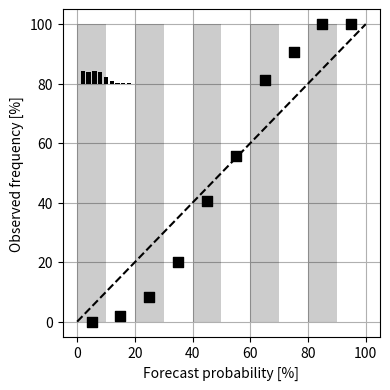
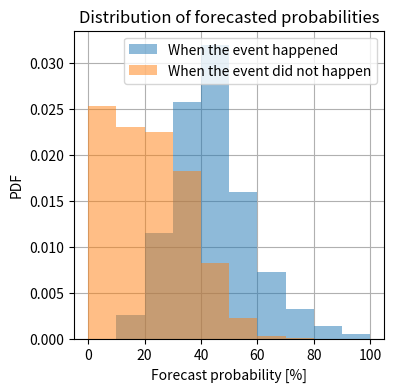
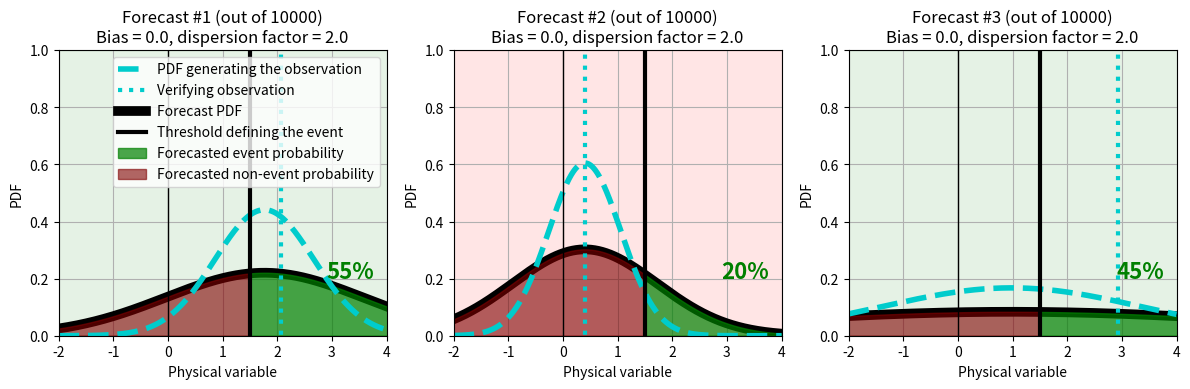

Write the Python code that produced these figures, in order.
# -*- coding: utf-8 -*-
"""
Created on Thu Mar 12 09:02:24 2020

@author: massonnetf
"""

import numpy as np
import matplotlib.pyplot as plt
from scipy.stats import norm
import scipy

np.random.seed(0)

# Illustration of reliability diagrams
# ------------------------------------

nt = 10000 # Number of re-forecasts

# Threshold. Above this value, we say that this event is realized
thresh =  1.5


# We take the obs as a realization from a PDF. This PDF represents
# all possible future states that could be compatible with the current
# state, given the level of precision we have in our models and obser-
# vations of initial state (and forcing). So this is really the
# "incompressible" part of the forecast.

# We take this PDF to vary from case to case, and be represented
# by a Gaussian distribution with varying mean and std

mean_obs = np.random.randn(nt)

# exponential to guarantee > 1
std_obs  = np.exp(0.5 * np.random.randn(nt))
    
# Draw obs from there
verif = mean_obs + std_obs * np.random.randn(nt)

# Binary variable to say if the event realized or not
verif_event = 1.0 * (verif > thresh)

# Then we have the forecasts. These are PDFs as well. 
# We have two types of forecast: those with a PDF that varies from one time 
# to the next and that resembles the observed; and climatological forecasts

# we allow the possibility to have a bias in the mean and in the std

# Climatological forecast or not?
forecast_type = "standard"

if forecast_type == "clim":
    mean_forecasts  = np.mean(verif) * np.ones(nt)
    std_forecasts   = np.std(verif)  * np.ones(nt)
elif forecast_type == "standard":
    bias    =   0.0   # Bias in the mean
    disp_fact = 2.0 # Dispersion factor: > 1.0 to inflate the spread of forecasts
                # (Make them overdispersive or underconfident)
                # 0 < disp_fact < 1.0 for underdispersive or overconfident
              
    mean_forecasts = (mean_obs + bias)
    std_forecasts = disp_fact * std_obs
elif forecast_type == "perfect deterministic":
    mean_forecasts = verif
    std_forecasts  = np.ones(nt) * 1e-3

# Event forecast probability
prob  = 1 - norm.cdf(((thresh - mean_forecasts) / std_forecasts))


# Compute reliability diagram
# ---------------------------
fig, ax = plt.subplots(1, 1, figsize = (4, 4), dpi = 300)
ax.grid()
ax.set_axisbelow(True)
ax.set_xlim(-5.0, 105.0)
ax.set_ylim(-5.0, 105.0)
ax.plot((0, 100), (0, 100), "k--", label = "1:1 line")
ax.set_xlabel("Forecast probability [%]")
ax.set_ylabel("Observed frequency [%]")
step = 0.1
white = True
step = 0.1

for lb in np.arange(0.0, 1.0, step):
    ub = lb + step
    # Count how many observations of the event occurring occured
    # whenever it was forecast that the event would happen with
    # a probability between lb and lb + 0.1
    
    # How many forecasts fall in this class
    nf = sum((lb <= prob) * (prob < ub))
    
    rel = sum((lb <= prob) * (prob < ub) * verif_event) / nf

    ax.scatter(100 * (lb + ub) / 2, 100 * rel, 50, marker = "s", color = "k")
    
    if white:
        ax.fill_between((100 * lb, 100 * lb, 100 * ub), (0, 100, 100), 
                        color = "k", alpha = 0.2, lw = 0)
    white = not white
    
    # Plot distribution of forecast probabilities
    dy = 8 * np.sign(rel - (lb + ub) / 2)
    #ax.text(100 * (lb + ub) / 2, 100 * rel + dy, str(int(100 * nf / nt)) + "%",
    #        ha = "center", va = "center")
    ax.bar(1 + 100 * (lb + ub) / 2 * 0.2, 100 * nf / nt * 0.2, bottom = 80,
           color = "k", width = 1.5)
    #ax.plot((0.0, 20, 20, 0.0, 0.0), (80, 80, 100, 100, 80), "k-", lw = 1)

plt.tight_layout()
plt.savefig("./reliability.png")

# Plot fraction of observed frequencies following each class of event
fig, ax = plt.subplots(1, 1, figsize = (4, 4), dpi = 100)
ax.grid()
ax.set_axisbelow(True)
ax.set_xlim(-5.0, 105.0)

ax.hist(100 * prob[verif_event == 1], bins = 100 * np.arange(0.0, 1.0 +
        step, step), 
        density = True, alpha = 0.5, label = "When the event happened")
ax.hist(100 * prob[verif_event == 0], bins = 100 * np.arange(0.0, 1.0 + 
        step, step), 
        density = True, alpha = 0.5, label = "When the event did not happen")
ax.set_title("Distribution of forecasted probabilities")
ax.set_xlabel("Forecast probability [%]")
ax.set_ylabel("PDF")
ax.legend()


# Plot one as example
# -------------------
xx = np.linspace(-6.0, 6.0, 10000)

fig, axs = plt.subplots(1, 3, figsize = (12, 4  ), dpi = 300)
for j in range(3):
    ax = axs[j]
    ax.grid()
    ax.set_axisbelow(True)
    ax.set_ylabel("PDF")
    ax.set_ylim(0.0, 1.0)
    ax.set_xlim(-2.0, 4.0)
    ax.set_xlabel("Physical variable")
    ax.set_title("Forecast #" + str(j + 1) + " (out of " + str(nt) + ")" + 
                 "\nBias = " + str(bias) + ", dispersion factor = " + 
                 str(disp_fact))
    
    # Plot OBS PDF
    pdfobs = 1.0 / np.sqrt(2 * np.pi * std_obs[j] ** 2) * \
           np.exp(- (xx - mean_obs[j]) ** 2 / (2 * std_obs[j] ** 2))
           
    ax.plot(xx, pdfobs, 
                    color = [0.0, 0.8, 0.8], lw = 4, ls = "--",
                    label = "PDF generating the observation")
   
    
    # Plots verifying obs
    ax.plot((verif[j], verif[j]), (-1e9, 1e9), color = [0.0, 0.8, 0.8],
            lw = 3, 
            label = "Verifying observation", ls = ":")
    
    if j == 0:
        ax.legend()
    plt.tight_layout()
    plt.savefig("./fig000_" + str(j).zfill(3) + ".png")
    

    
    # Plot forecast PDF
    pdf = 1.0 / np.sqrt(2 * np.pi * std_forecasts[j] ** 2) * \
           np.exp(- (xx - mean_forecasts[j]) ** 2 / 
                  (2 * std_forecasts[j] ** 2))
    ax.plot(xx, pdf, color = [0, 0, 0], label = "Forecast PDF", lw = 7, 
            zorder = 1)

    if j == 0:
        ax.legend()
    plt.savefig("./fig001_" + str(j).zfill(3) + ".png")
    
    ax.plot((thresh, thresh), (-1e9, 1e9), color = [0.0, 0.0, 0.0], 
            ls = "-",
            label = "Threshold defining the event", lw = 3)
    ax.plot((0, 0), (-1e9, 1e9), color = "k", lw = 1)
    
    if j == 0:
        ax.legend()
    plt.savefig("./fig002_" + str(j).zfill(3) + ".png")
    
    
    # Color to the right of the threshold
    ax.fill_between(xx[xx >  thresh], pdf[xx > thresh], 
                    color = [0.0, 0.5, 0.0], alpha = 0.7, 
                    label = "Forecasted event probability")
    
    # Color to the left of the threshold
    ax.fill_between(xx[xx <=  thresh], pdf[xx <= thresh], 
                    color = [0.5, 0.0, 0.0], alpha = 0.6, 
                    label = "Forecasted non-event probability")
    
    ax.text(2.9, 0.2, str(int(100.0 * prob[j])) + \
            "%", color = [0.0, 0.5, 0.0], fontsize = 16, fontweight = "bold")

    if j == 0:
        ax.legend()
    plt.savefig("./fig003_" + str(j).zfill(3) + ".png")
    
    # Plot background as green or red to mean it happened or not
    if verif_event[j] == 1:
        color = "green"
    else:
        color = "red"
        
    ax.fill_between((-10, 10, 10, -10, -10), (0, 0, 1, 1, 0), color = color,
                    alpha = 0.1, zorder = -1000)
    
    if j == 0:
        ax.legend()
    plt.savefig("./fig004_" + str(j).zfill(3) + ".png")
    
    # Plot PDF from which obs is drawn
    if j == 0:
        ax.legend()

plt.savefig("./fig.png")